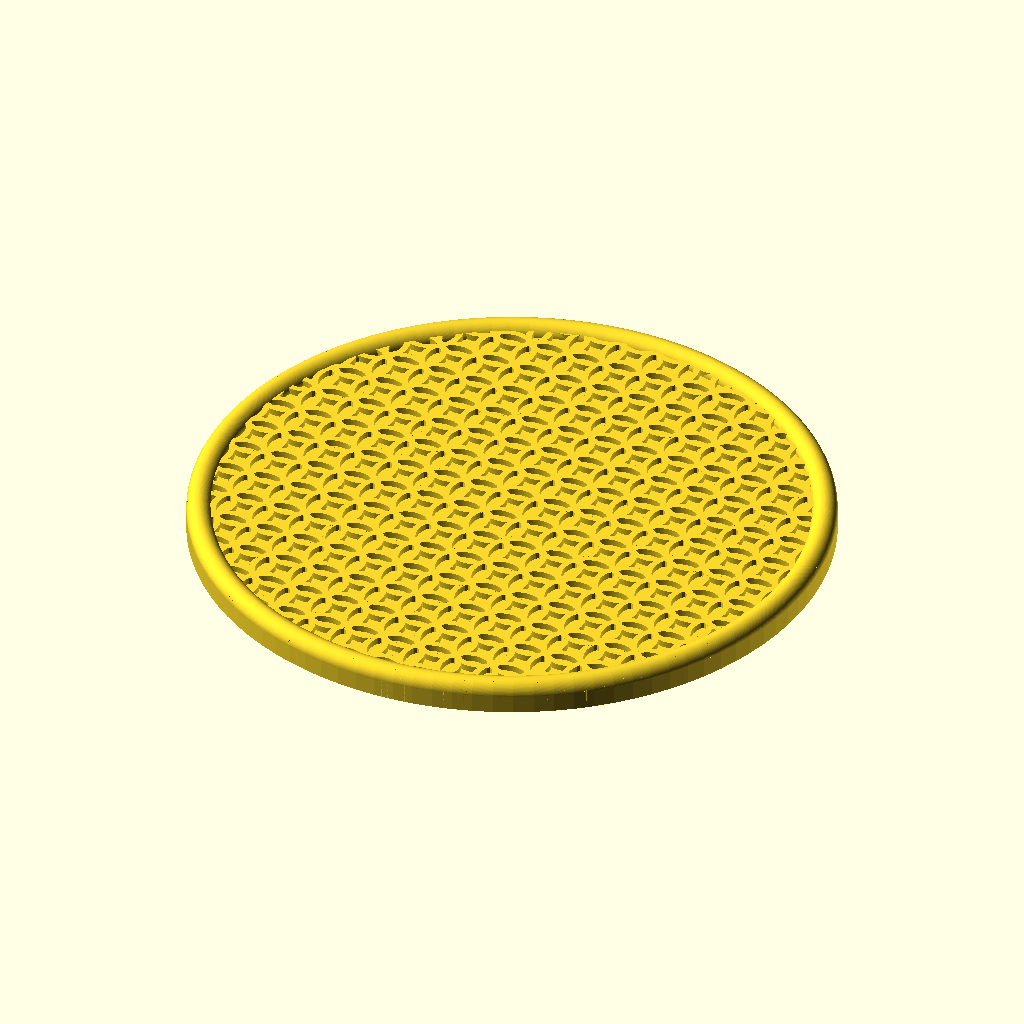
Cell 1: the model at its default parameters.
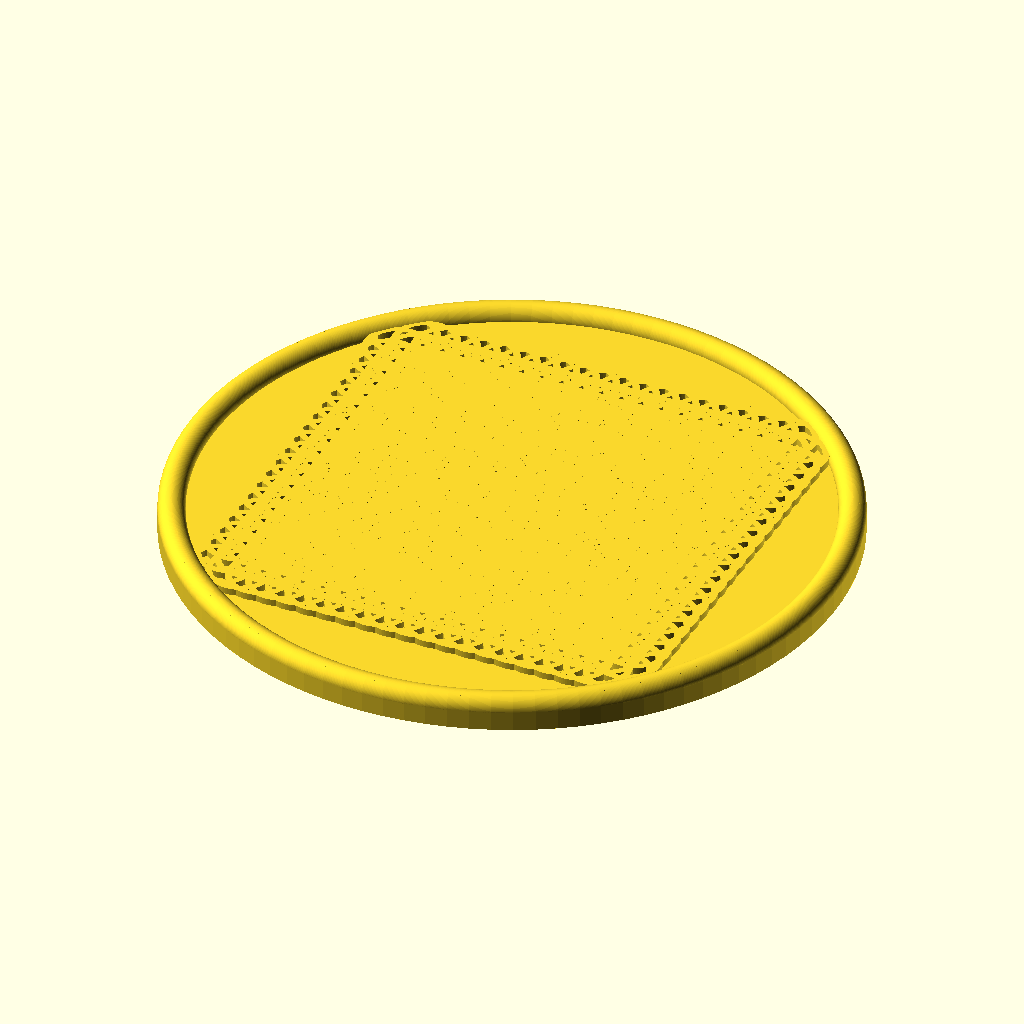
Cell 2: phi = 3.23606797749979 (everything else at default).
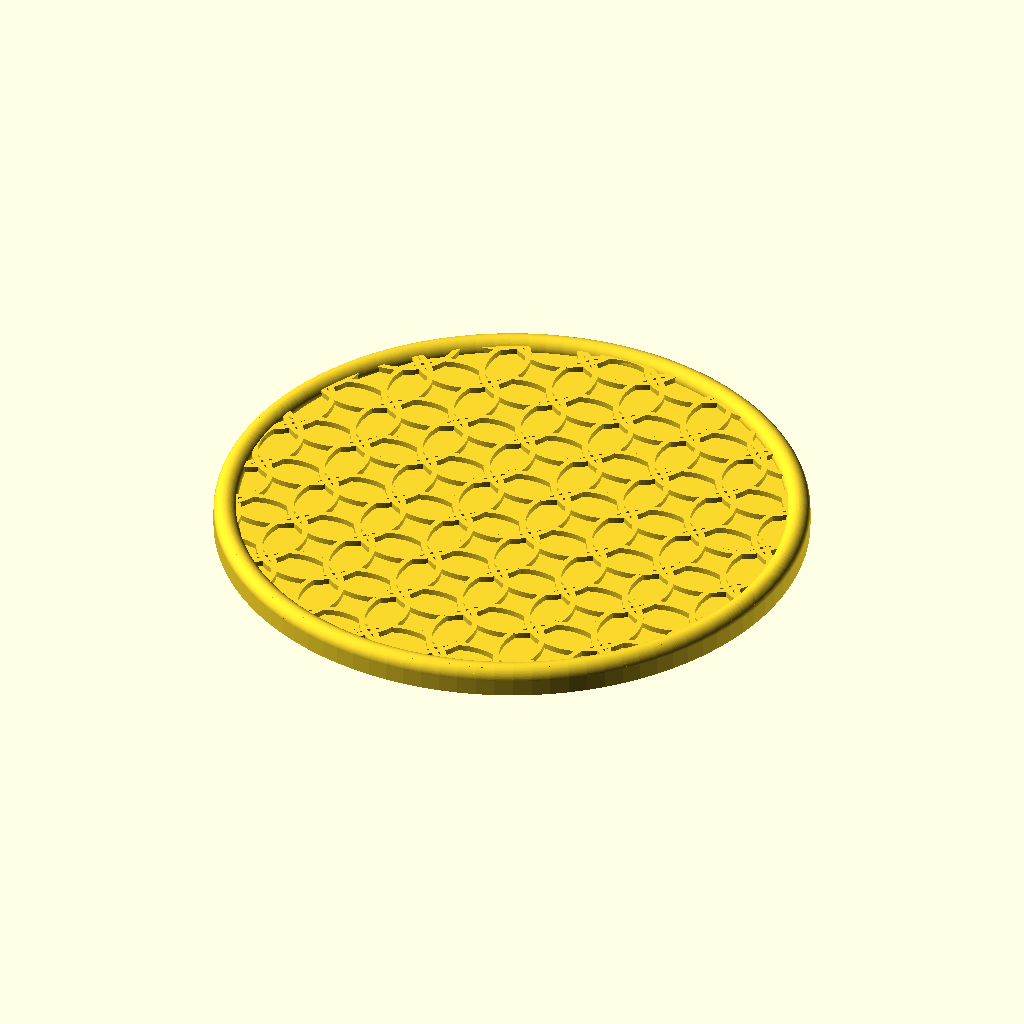
Cell 3: size = 20 (everything else at default).
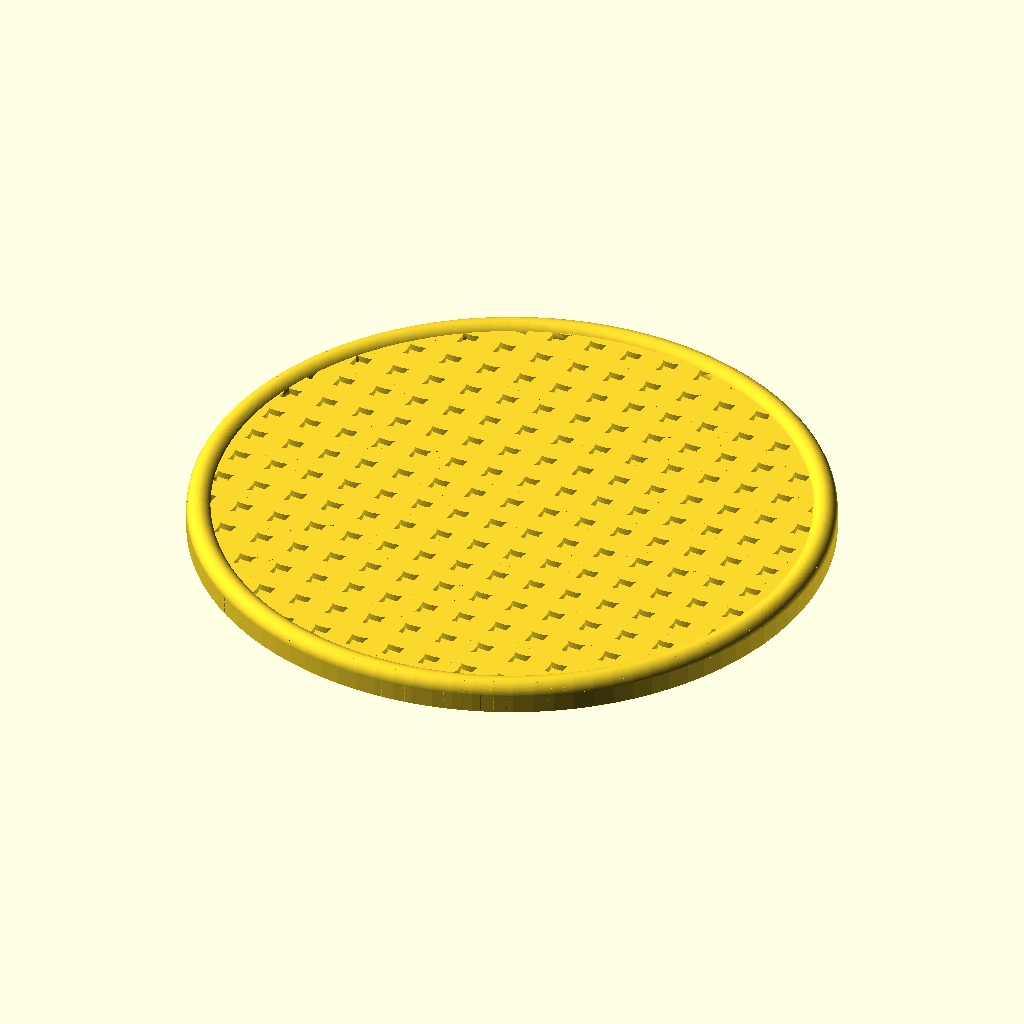
Cell 4: the same model with line_width = 4.
The same orthographic view direction (rotation 55°, 0°, 25°; colour scheme Cornfield) for every cell, with the view re-fitted per cell, so scale and position can differ between cells.
The OpenSCAD source (inputs/thingiverse/files/thing-2772588/files/Circles-Coaster.scad):
phi =  1.61803398874989484820;
size = 10;
line_width = 2;
xnum = 50/(size/2);
ynum = 50/(size/2);
linear_extrude(height=3,convexity=10)
circle(r=50,$fn=100);
rotate_extrude(convexity=10,$fn=100)
translate([48,3,0])
circle(r=2,$fn=100);
intersection(){
    cylinder(r1=49,r2=49,h=5);
    union(){
        for(iy = [-ynum:1:ynum]) {   
            for(ix = [-xnum:1:xnum]) {
                linear_extrude(height=4,convexity=10)
                translate([(size/phi)*ix,(size/phi)*iy,3])
                difference(){
                    circle(r=size/2,$fn=100);
                    scale([(size-line_width)/size,(size-line_width)/size,1])
                    circle(r=size/2,$fn=100);
                }
            }
        }
    }
}
Customizer parameters (derived from the source; name, type, default, range or options):
phi: number, default 1.618033988749895
size: number, default 10
line_width: number, default 2
